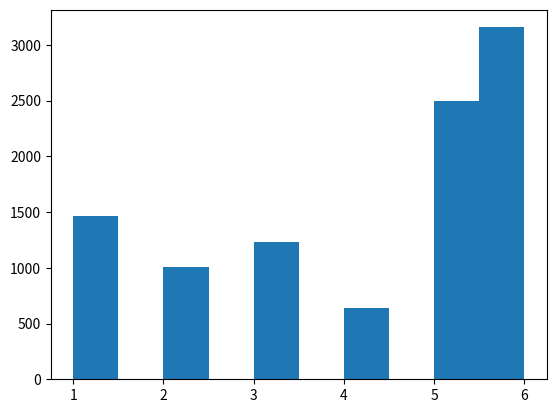

Generate this figure with matplotlib:
# -*- coding: utf-8 -*-
"""
Created on Fri Jun  7 10:16:40 2019

[redacted]
"""

import numpy as np
import matplotlib.pyplot as plt
from scipy.stats import chi2
from scipy.stats import norm

###########################################################
# Basic variables
n = 10000
p = 0.2
U = np.random.rand(n)

###########################################################

def setup_Alias(F):
    smaller = []
    larger = []
    for i, prob in enumerate(F):
        if prob < 1.0:
            smaller.append(i)
        else:
            larger.append(i)
    return smaller, larger

###########################################################
#Geometric distribution:

def f_n(n,p):
    r = np.power((1-p), range(n) - np.ones(n))*p
    return r

X1 = np.floor(np.log(U)*(1.0/np.log(1-p))) + np.ones(n)

#plt.hist(X1, 20)

###########################################################
# Simulation of a 6-point distribution:

P_i = np.array([7.0/48, 5.0/48, 1.0/8.0, 1.0/16, 1.0/4, 5.0/16])

# Crude method:
X2 = np.zeros(n)
cum_dist = np.cumsum(P_i)

for i in range(n):
    t1 = U[i]
    for j in range(len(cum_dist)):
        if (cum_dist[j] >= U[i]):
            X2[i] = j+1
            break
plt.hist(X2)

# Rejection sampling. Note that not 10000 samples are made.:
c= 0.33
U2 = np.random.rand(n)
X3 = np.zeros(0)

I_list=1+np.floor(6*U)
for i in range(len(U)):
    I = int(I_list[i])
    p = P_i[I-1]
    if (U2[i]< p/c):
        X3 = np.append(X3,I)

#plt.hist(X3)
# Alias sampling:
U2 = np.random.rand(n)
X3 = np.zeros(n)
I_list=np.floor(6*U)
L = list(range(1,7))
F = [p * 6 for p in P_i]
S, G = setup_Alias(F)
while len(S)!=0:
    k = G[0]
    j = S[0]
    L[j] = k
    F[k] = F[k] - (1-F[j])
    del S[0]
    if F[k] < 1:
        del G[0]
        S.append(k)

print(F)
print(L)
print(I_list)
for i, u in enumerate(U2):
    if u <= F[int(I_list[i])]:
        X3 = int(I_list[i])
    else:
        X3 = L[int(I_list[i])]
plt.hist(X3)
plt.show()



### To be continued ######
